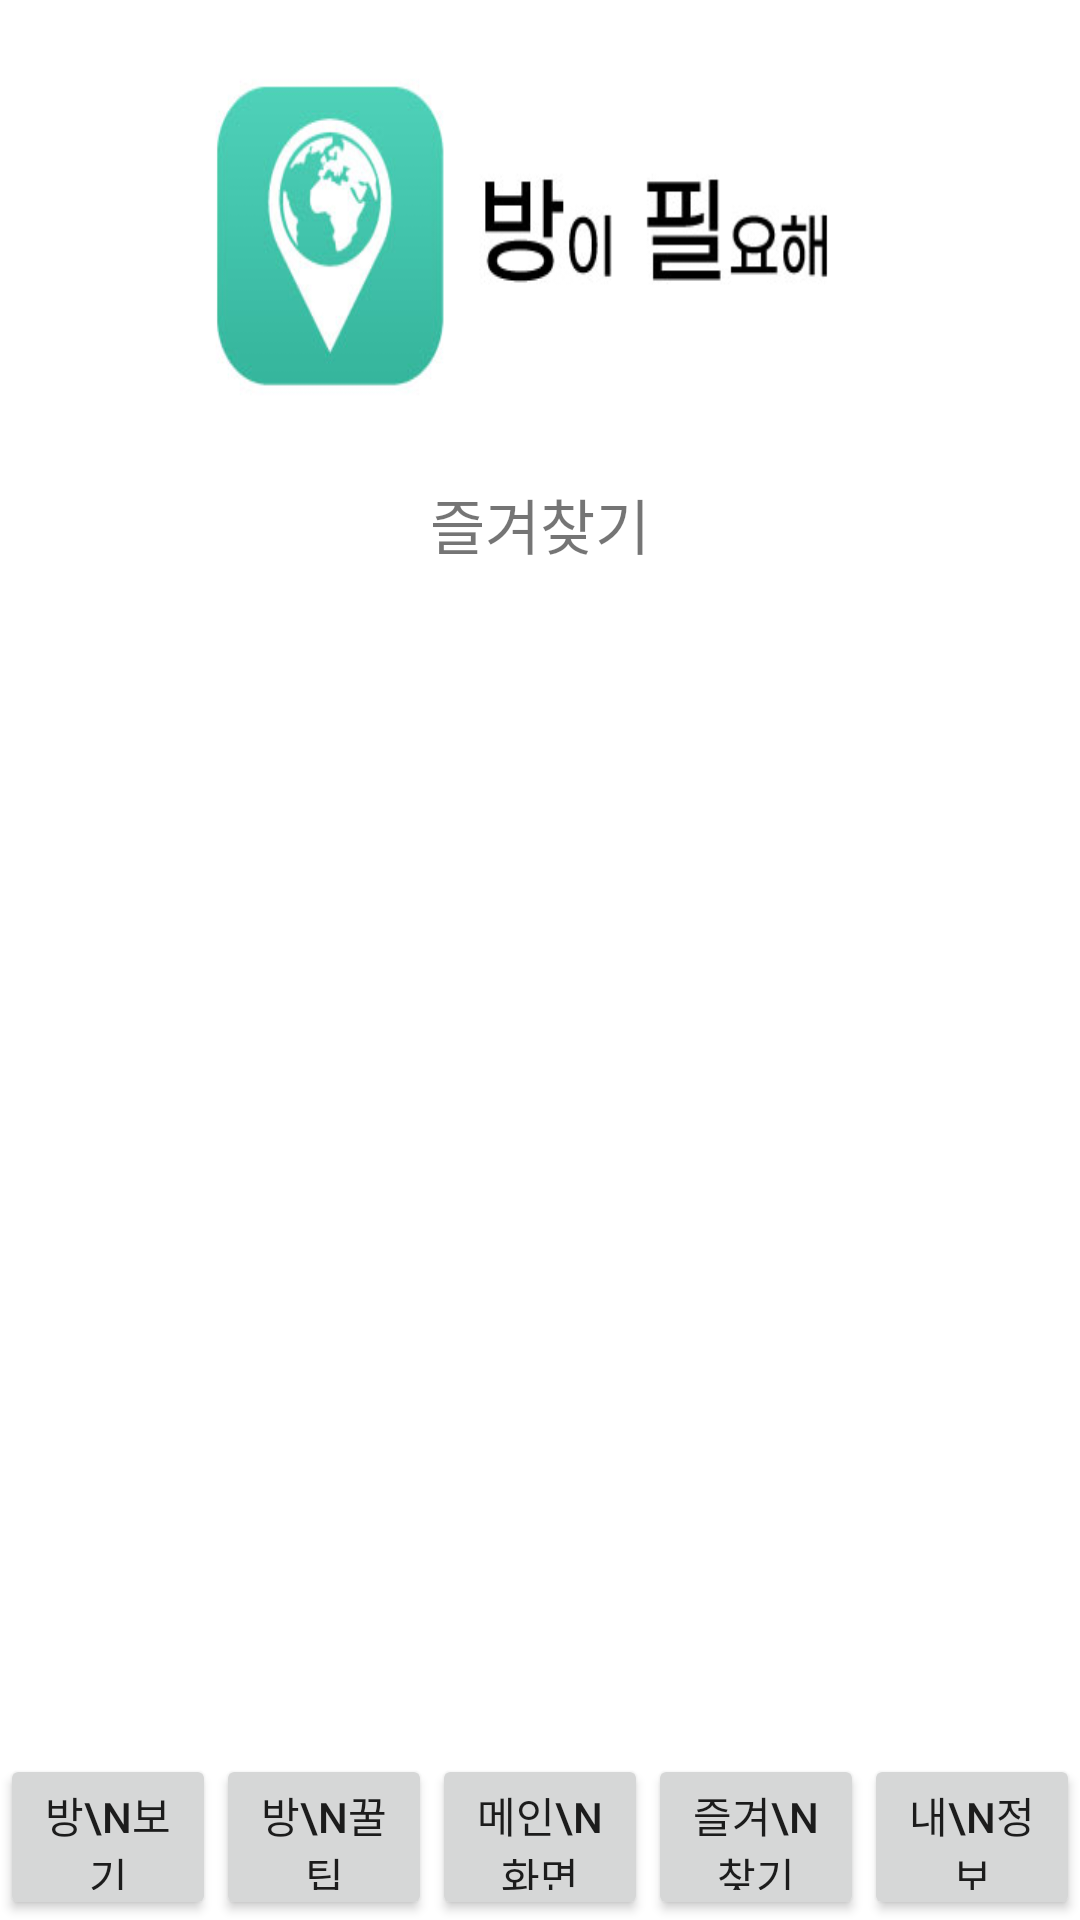

The Android layout XML behind this screen, and the referenced resources:
<!-- AndroidManifest.xml: application theme Theme.Project_211115 -->
<!-- res/layout/favorite.xml -->
<?xml version="1.0" encoding="utf-8"?>
<LinearLayout xmlns:android="http://schemas.android.com/apk/res/android"
    android:orientation="vertical"
    android:layout_width="match_parent"
    android:layout_height="match_parent">

    <LinearLayout
        android:layout_width="match_parent"
        android:layout_height="wrap_content"
        android:orientation="vertical"
        android:gravity="center">

        <ImageView
            android:layout_width="match_parent"
            android:layout_height="160dp"
            android:background="@drawable/main_back_1"
            />
        <TextView
            android:layout_width="wrap_content"
            android:layout_height="wrap_content"
            android:text="즐겨찾기"
            android:textSize="20dp"
            />

    </LinearLayout>

    <ListView
        android:id="@+id/flistView"
        android:layout_width="wrap_content"
        android:layout_height="250dp"
        android:layout_weight="1"/>

    <LinearLayout
        android:layout_width="match_parent"
        android:layout_height="0dp"
        android:layout_weight="1"
        android:orientation="horizontal"
        android:layout_marginTop="90dp"
        android:gravity="bottom"
        >
        <Button
            android:id="@+id/MView"
            android:layout_width="match_parent"
            android:layout_height="wrap_content"
            android:layout_weight="1"
            android:text="방\n보기"/>

        <Button
            android:id="@+id/Mtips"
            android:layout_width="match_parent"
            android:layout_height="wrap_content"
            android:layout_weight="1"
            android:text="방\n꿀팁" />
        <Button
            android:id="@+id/Mmain"
            android:layout_width="match_parent"
            android:layout_height="wrap_content"
            android:layout_weight="1"
            android:text="메인\n화면"/>
        <Button
            android:id="@+id/Mfavorite"
            android:layout_width="match_parent"
            android:layout_height="wrap_content"
            android:layout_weight="1"
            android:text="즐겨\n찾기"/>
        <Button
            android:id="@+id/Mprofile"
            android:layout_width="match_parent"
            android:layout_height="wrap_content"
            android:layout_weight="1"
            android:text="내\n정보"/>

    </LinearLayout>
</LinearLayout>
<!-- resources referenced by this layout -->
<resources>
  <!-- drawable main_back_1: png bitmap (drawable, 38772 bytes) -->
  <style name="Theme.Project_211115" parent="Theme.MaterialComponents.DayNight.DarkActionBar">
          
          <item name="colorPrimary">@color/purple_500</item>
          <item name="colorPrimaryVariant">@color/purple_700</item>
          <item name="colorOnPrimary">@color/white</item>
          
          <item name="colorSecondary">@color/teal_200</item>
          <item name="colorSecondaryVariant">@color/teal_700</item>
          <item name="colorOnSecondary">@color/black</item>
          
          <item name="android:statusBarColor" tools:targetApi="l">?attr/colorPrimaryVariant</item>
          
      </style>
  <!-- not gathered from this repository: default colours our renderer supplied (Android Studio template values) -->
  <color name="purple_500">#FF6200EE</color>
  <color name="purple_700">#FF3700B3</color>
  <color name="teal_200">#FF03DAC5</color>
  <color name="teal_700">#FF018786</color>
  <color name="black">#FF000000</color>
  <color name="white">#FFFFFFFF</color>
</resources>
